Run: headless pygame with SDL's dummy video driver; simulated clock (each Clock.tick advances the game by its frame time, no real sleeping); random seed 0; keys injected as events and as key.get_pressed() state; mouse plan: one left click at the window centre at the start of phase 2, then a move to the lower-right quarter at the start of phase 3.
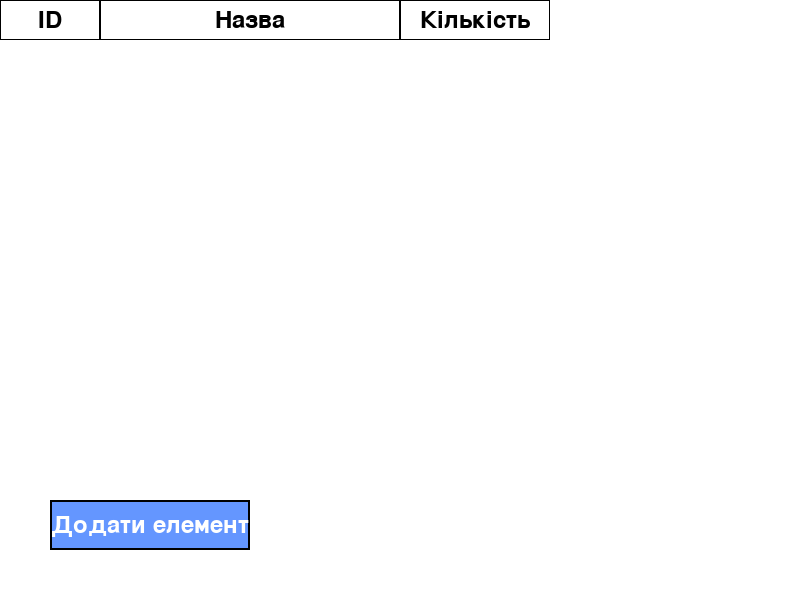
Frame 1 of 4 · flips 1–60 · no input
Frame 2 of 4 · flips 61–180 · clicked the window centre · tapped SPACE, RETURN · held RIGHT (→), D · screen unchanged from frame 1, image omitted
Frame 3 of 4 · flips 181–300 · moved the mouse to the lower-right quarter · held DOWN (↓), S · screen unchanged from frame 2, image omitted
Frame 4 of 4 · flips 301–420 · held LEFT (←), A, UP (↑), W · screen unchanged from frame 3, image omitted

The pygame program that drew these frames:

import pygame
import sys

pygame.init()

# Налаштування екрану
WIDTH, HEIGHT = 800, 600
screen = pygame.display.set_mode((WIDTH, HEIGHT))
pygame.display.set_caption("Таблиця зі скролом в Pygame")

# Кольори
WHITE = (255, 255, 255)
BLACK = (0, 0, 0)
GRAY = (200, 200, 200)
BLUE = (100, 150, 255)

# Шрифт
font = pygame.font.Font(None, 36)

# Початкові дані для таблиці
table_data = [["ID", "Назва", "Кількість"]]
next_id = 1

# Початковий зсув для скролу
scroll_offset = 0
ROW_HEIGHT = 40
VISIBLE_ROWS = 10  # Скільки рядків видно на екрані

# Функції для роботи з таблицею
def draw_table(screen, data, x, y, scroll, row_height=ROW_HEIGHT, col_widths=[100, 300, 150]):
    """Малює таблицю на екрані з урахуванням скролу."""
    visible_data = data[max(0, scroll):]
    for i, row in enumerate(visible_data[:VISIBLE_ROWS]):
        for j, cell in enumerate(row):
            cell_x = x + sum(col_widths[:j])
            cell_y = y + i * row_height
            cell_rect = pygame.Rect(cell_x, cell_y, col_widths[j], row_height)
            
            # Заповнення комірки
            pygame.draw.rect(screen, WHITE if (i + scroll) % 2 == 0 else GRAY, cell_rect)
            pygame.draw.rect(screen, BLACK, cell_rect, 1)
            
            # Текст у комірці
            text = font.render(str(cell), True, BLACK)
            text_rect = text.get_rect(center=cell_rect.center)
            screen.blit(text, text_rect)

def draw_button(screen, text, rect, color, text_color):
    """Малює кнопку."""
    pygame.draw.rect(screen, color, rect)
    pygame.draw.rect(screen, BLACK, rect, 2)
    button_text = font.render(text, True, text_color)
    text_rect = button_text.get_rect(center=rect.center)
    screen.blit(button_text, text_rect)

# Кнопка
button_rect = pygame.Rect(50, 500, 200, 50)

# Основний цикл
running = True
while running:
    screen.fill(WHITE)

    # Обробка подій
    for event in pygame.event.get():
        if event.type == pygame.QUIT:
            running = False

        if event.type == pygame.MOUSEBUTTONDOWN:
            if event.button == 1 and button_rect.collidepoint(event.pos):
                # Додаємо новий елемент до таблиці
                table_data.append([next_id, f"Елемент {next_id}", next_id * 10])
                next_id += 1
            
            if event.button == 4:  # Прокрутка вверх
                scroll_offset = max(scroll_offset - 1, 0)
            if event.button == 5:  # Прокрутка вниз
                max_scroll = max(0, len(table_data) - VISIBLE_ROWS)
                scroll_offset = min(scroll_offset + 1, max_scroll)

    # Малюємо таблицю
    draw_table(screen, table_data, x=0, y=0, scroll=scroll_offset)

    # Малюємо кнопку
    draw_button(screen, "Додати елемент", button_rect, BLUE, WHITE)

    # Оновлюємо екран
    pygame.display.flip()

pygame.quit()
